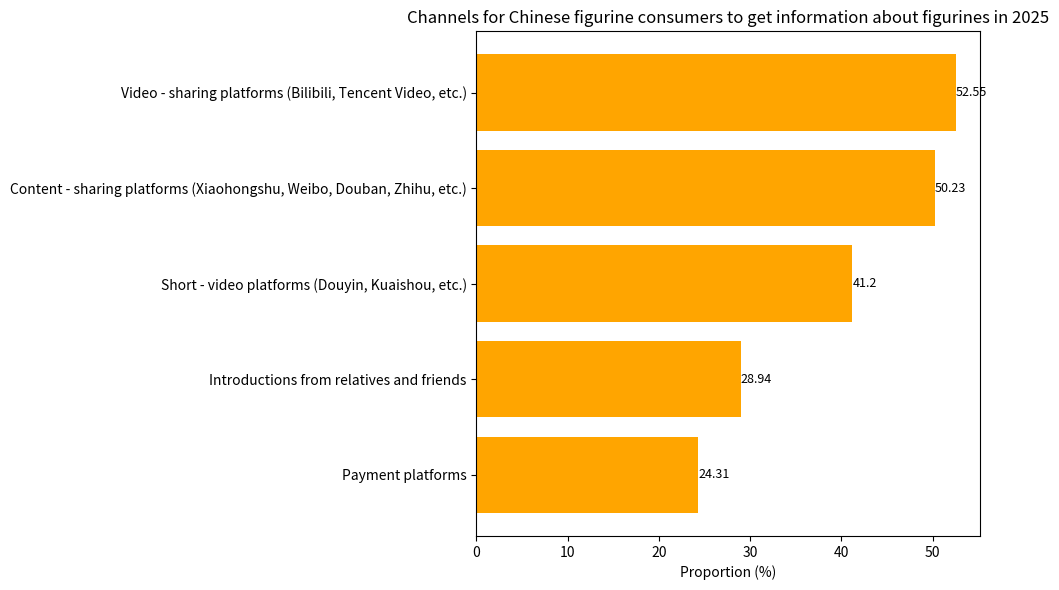

The matplotlib source for this figure:
import matplotlib.pyplot as plt
import numpy as np

# Channels for getting information about figurines
channels = ["Payment platforms", "Introductions from relatives and friends", "Short - video platforms (Douyin, Kuaishou, etc.)",
            "Content - sharing platforms (Xiaohongshu, Weibo, Douban, Zhihu, etc.)", "Video - sharing platforms (Bilibili, Tencent Video, etc.)"]
# Corresponding proportions (%)
proportions = [24.31, 28.94, 41.20, 50.23, 52.55]

y = np.arange(len(channels))  # y - axis coordinates

fig, ax = plt.subplots(figsize=(10, 6))
# Draw a horizontal bar chart
bars = ax.barh(y, proportions, color='orange')

# Add numerical annotations
for i, proportion in enumerate(proportions):
    ax.text(proportion, i, f'{proportion}', va='center', ha='left', fontsize=9)

# Set y - axis ticks and labels
ax.set_yticks(y)
ax.set_yticklabels(channels)
ax.set_xlabel('Proportion (%)')
ax.set_title('Channels for Chinese figurine consumers to get information about figurines in 2025')

plt.tight_layout()
plt.show()
